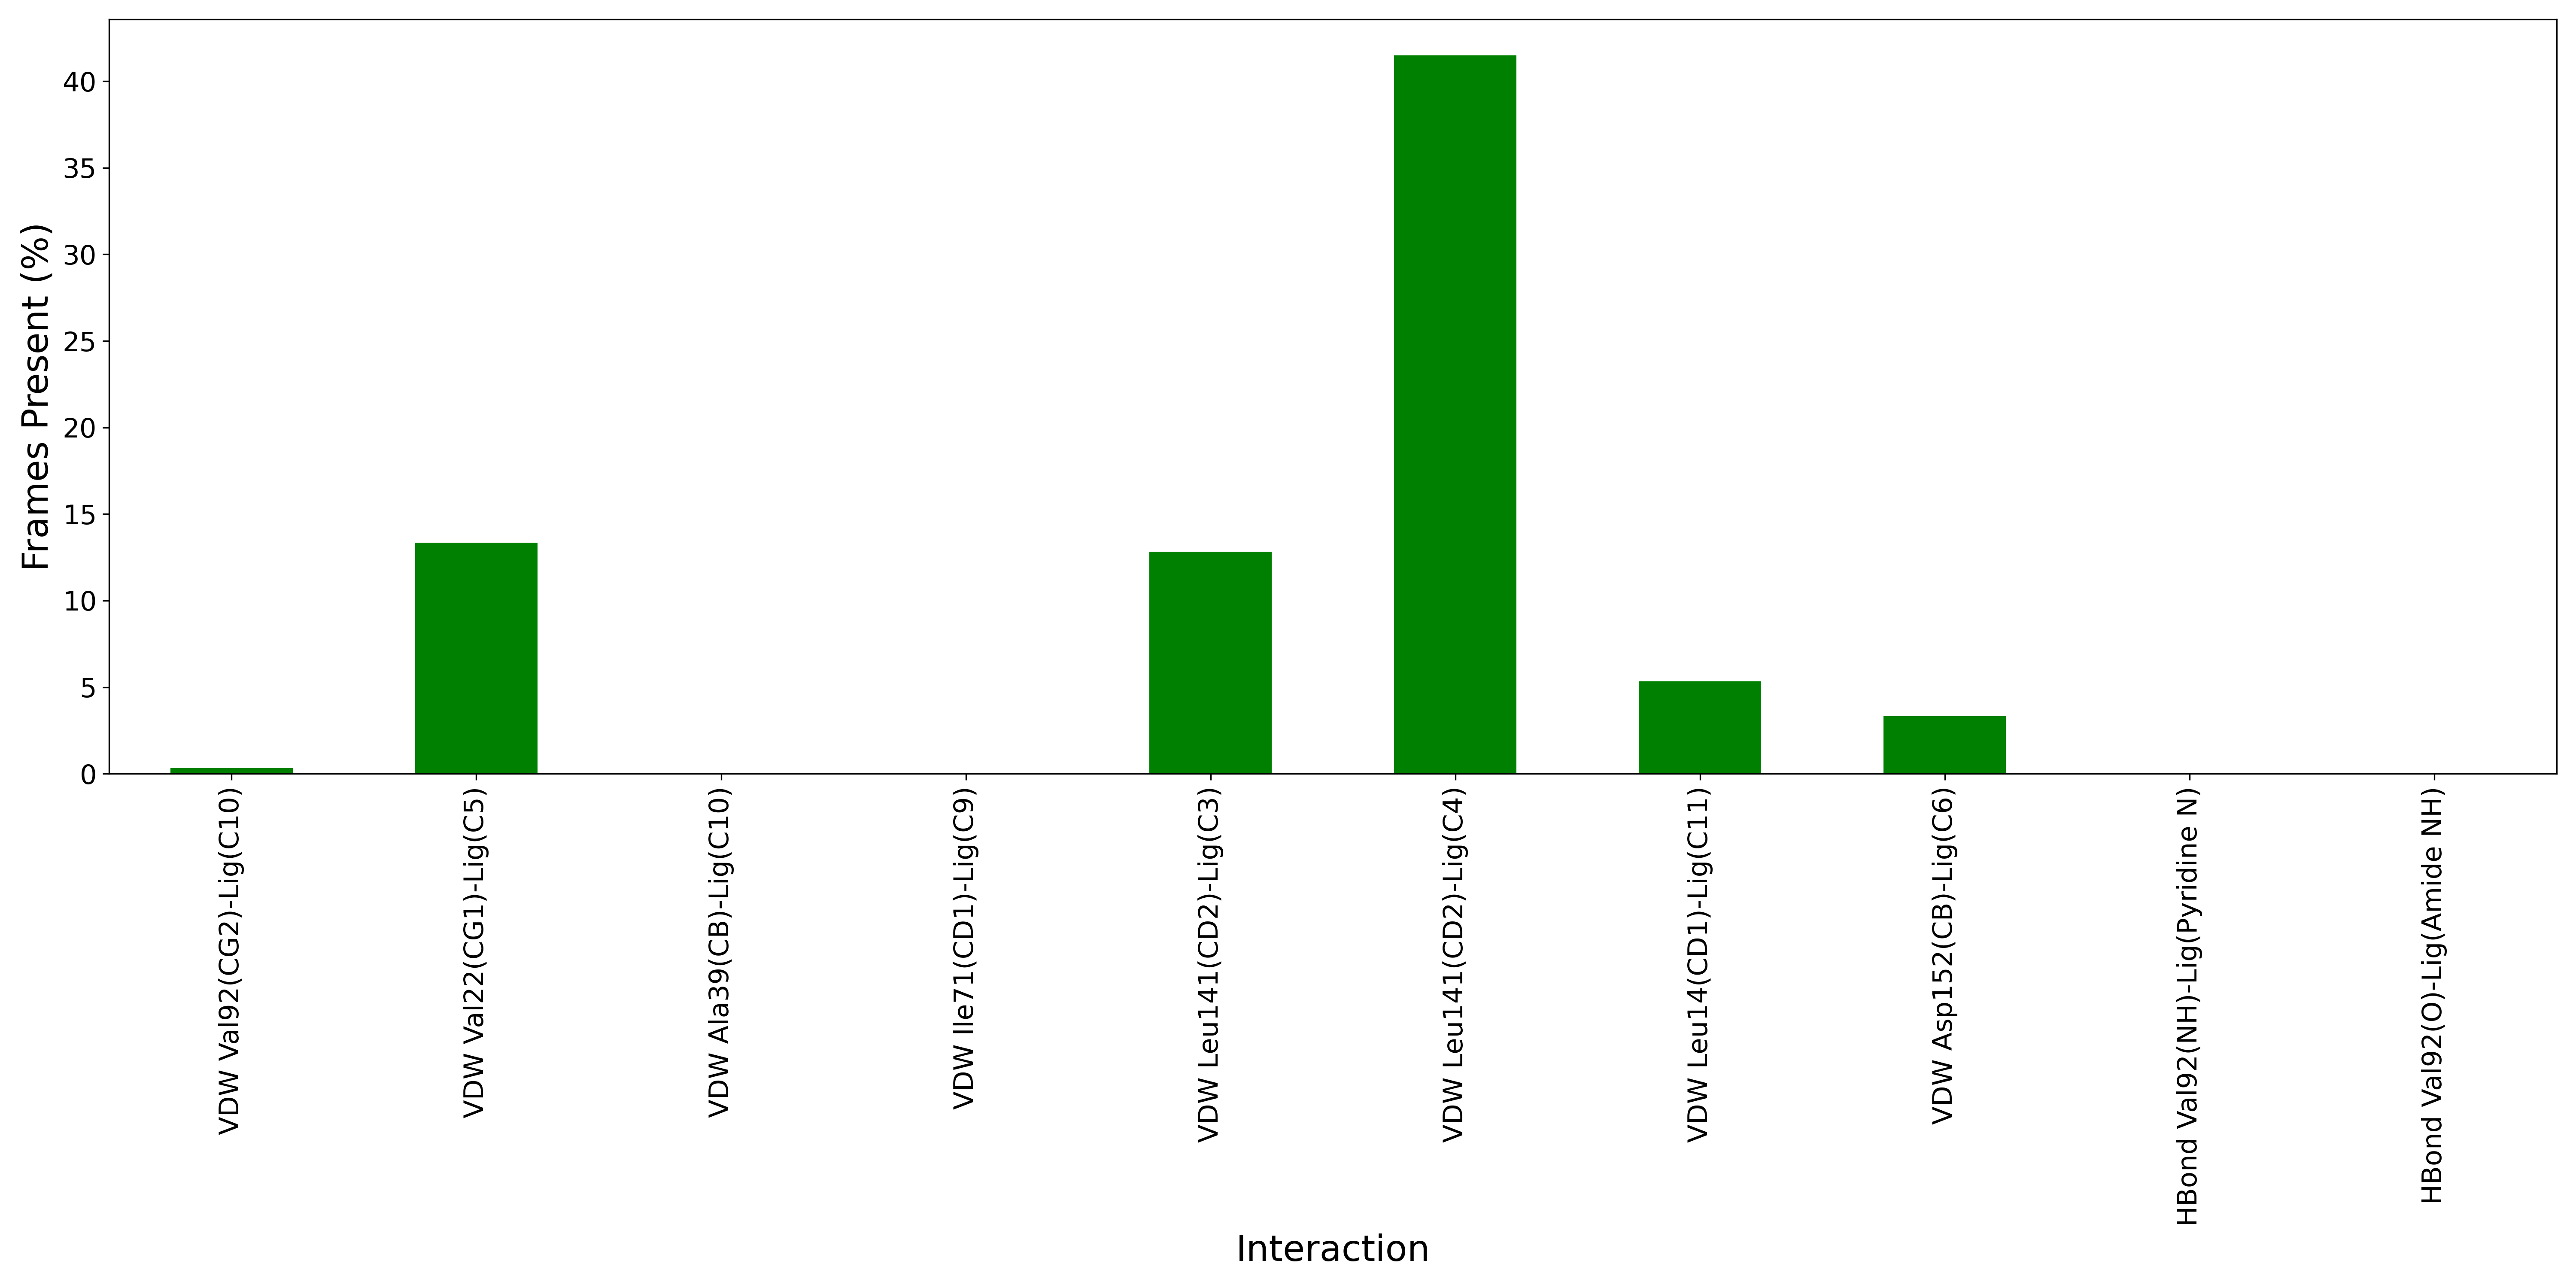

The table this chart was drawn from, first rows:
Interaction, Frames Present (%)
VDW Val92(CG2)-Lig(C10), 0.3333
VDW Val22(CG1)-Lig(C5), 13.33
VDW Ala39(CB)-Lig(C10), 0.0
VDW Ile71(CD1)-Lig(C9), 0.0
VDW Leu141(CD2)-Lig(C3), 12.83
VDW Leu141(CD2)-Lig(C4), 41.5
VDW Leu14(CD1)-Lig(C11), 5.333
VDW Asp152(CB)-Lig(C6), 3.333
HBond Val92(NH)-Lig(Pyridine N), 0.0
HBond Val92(O)-Lig(Amide NH), 0.0
